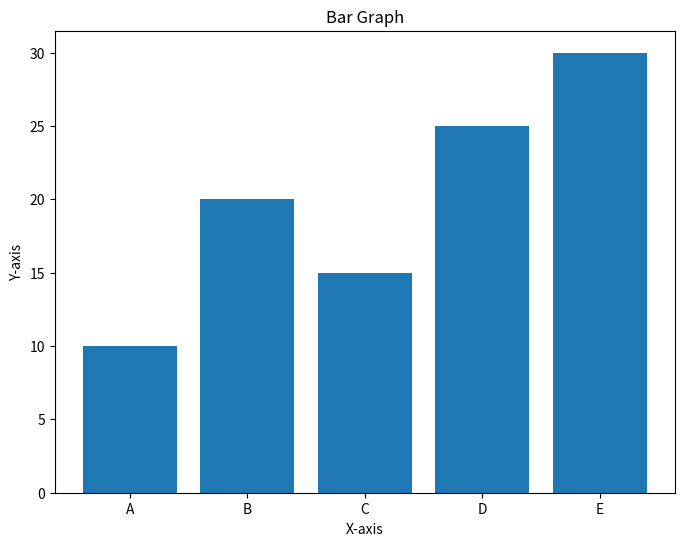
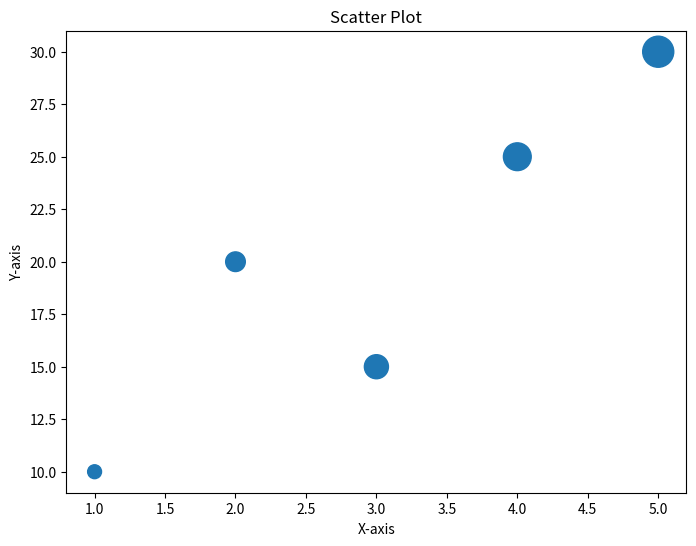
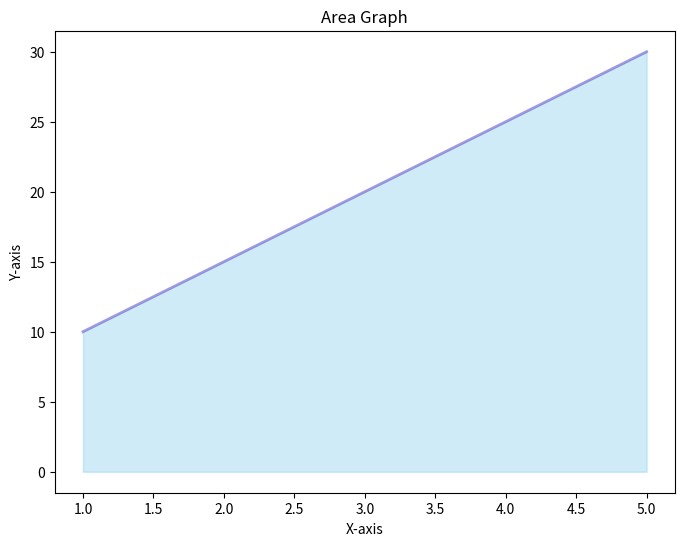
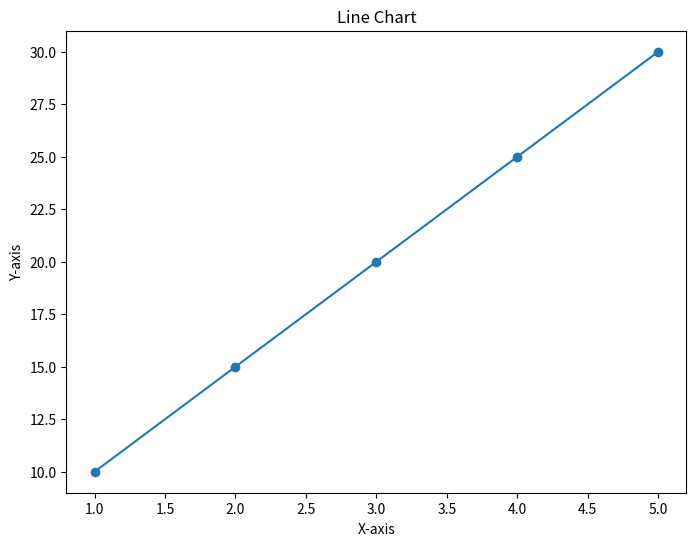
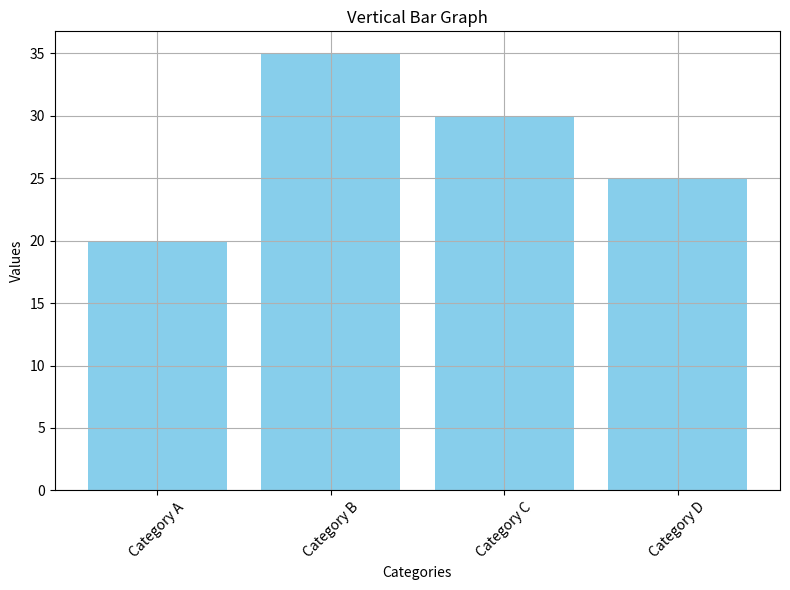
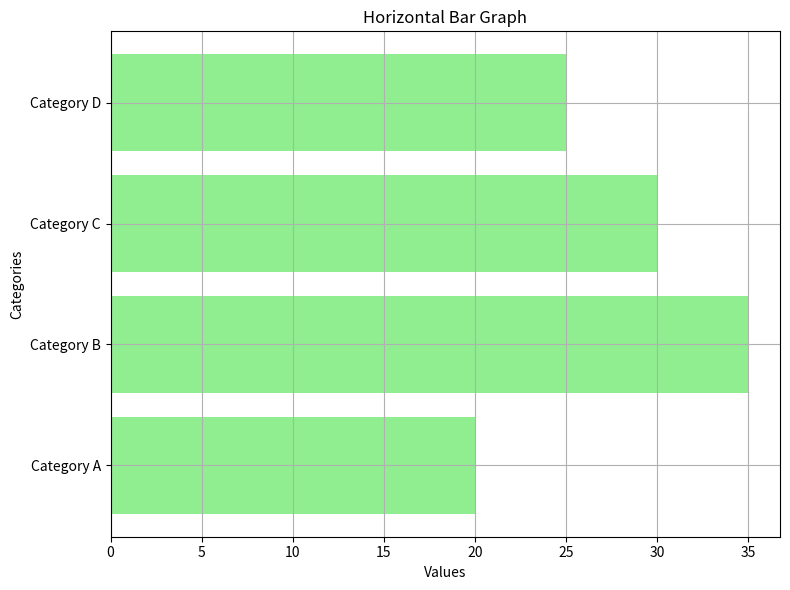

Generate these figures, in order, with matplotlib:
import matplotlib.pyplot as plt

# Sample data for plotting
x = [1, 2, 3, 4, 5]
y = [10, 20, 15, 25, 30]
# Sample data for plotting
labels = ['A', 'B', 'C', 'D', 'E']
sizes = [15, 30, 25, 10, 20] 
scatter_x = [1, 2, 3, 4, 5]
scatter_y = [10, 20, 15, 25, 30]
areas = [100, 200, 300, 400, 500]
line_x = [1, 2, 3, 4, 5]
line_y = [10, 15, 20, 25, 30]

# Bar graph
plt.figure(figsize=(8, 6))
plt.bar(x, y)
plt.xlabel('X-axis')
plt.ylabel('Y-axis')
plt.title('Bar Graph')
plt.xticks(x, labels)
plt.show()
import matplotlib.pyplot as plt


# Pie chart
plt.figure(figsize=(8, 6))
plt.pie(sizes, labels=labels, autopct='%1.1f%%')
plt.title('Pie Chart')
plt.savefig('pie_chart.png')  # Save the plot as an image
plt.close()


# Scatter plot
plt.figure(figsize=(8, 6))
plt.scatter(scatter_x, scatter_y, s=areas)
plt.xlabel('X-axis')
plt.ylabel('Y-axis')
plt.title('Scatter Plot')
plt.show()

# Area graph
plt.figure(figsize=(8, 6))
plt.fill_between(line_x, line_y, color="skyblue", alpha=0.4)
plt.plot(line_x, line_y, color="Slateblue", alpha=0.6, linewidth=2)
plt.xlabel('X-axis')
plt.ylabel('Y-axis')
plt.title('Area Graph')
plt.show()

# Line chart
plt.figure(figsize=(8, 6))
plt.plot(line_x, line_y, marker='o')
plt.xlabel('X-axis')
plt.ylabel('Y-axis')
plt.title('Line Chart')
plt.show()

import matplotlib.pyplot as plt

# Data
categories = ['Category A', 'Category B', 'Category C', 'Category D']
values = [20, 35, 30, 25]

# Method 1: Vertical Bar Graph
plt.figure(figsize=(8, 6))
plt.bar(categories, values, color='skyblue')
plt.xlabel('Categories')
plt.ylabel('Values')
plt.title('Vertical Bar Graph')
plt.xticks(rotation=45)
plt.grid(True)
plt.tight_layout()
plt.show()

# Method 2: Horizontal Bar Graph
plt.figure(figsize=(8, 6))
plt.barh(categories, values, color='lightgreen')
plt.xlabel('Values')
plt.ylabel('Categories')
plt.title('Horizontal Bar Graph')
plt.grid(True)
plt.tight_layout()
plt.show()
